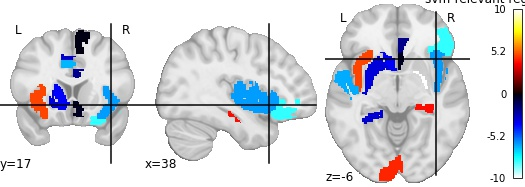

The data file committed next to this chart (first rows):
, region, feat_importance
0, Frontal_Sup_R, -8.257
1, Rolandic_Oper_L, 5.29
2, Rolandic_Oper_R, -0.106
3, Olfactory_L, -0.405
4, Frontal_Sup_Medial_L, -2.947
5, Frontal_Sup_Medial_R, 0.5114
6, Frontal_Med_Orb_L, 4.837
7, Insula_R, -6.255
8, Cingulum_Ant_L, -2.035
9, Cingulum_Mid_L, -6.676
10, Cingulum_Mid_R, 3.99
11, ParaHippocampal_L, -3.066
12, ParaHippocampal_R, 4.36
13, Calcarine_R, -3.821
14, Cuneus_R, 4.696
15, Parietal_Inf_R, -4.852
16, Caudate_L, -3.78
17, Caudate_R, -3.202
18, Putamen_R, 10.44
19, Thalamus_L, -3.687
20, Heschl_L, -6.484
21, Heschl_R, -6.483
22, Temporal_Sup_R, 7.174
